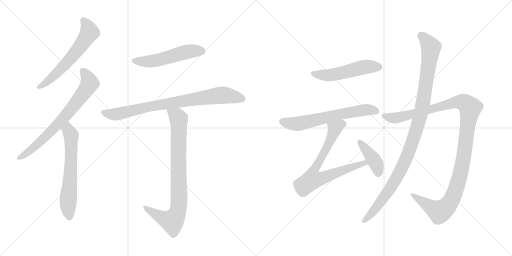
t = 0.00 s
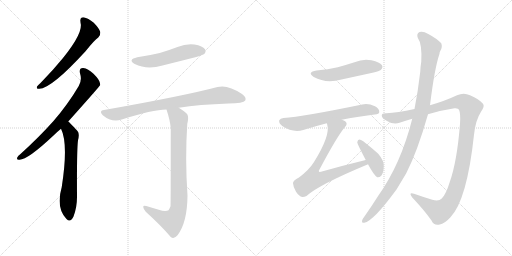
t = 2.02 s
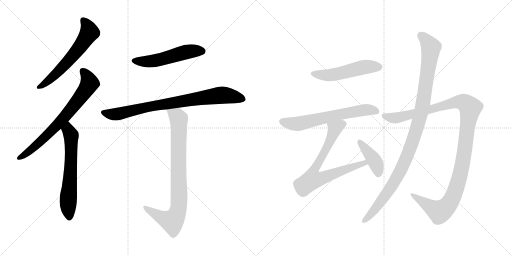
t = 4.05 s
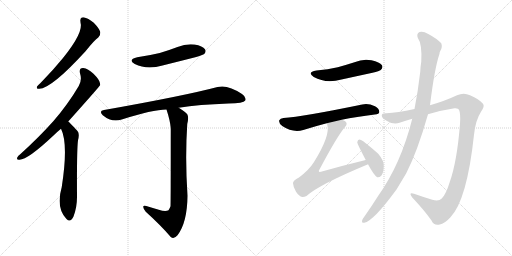
t = 6.07 s
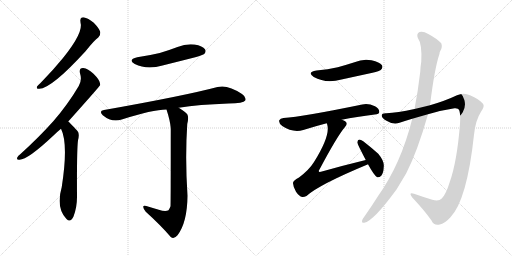
t = 8.09 s
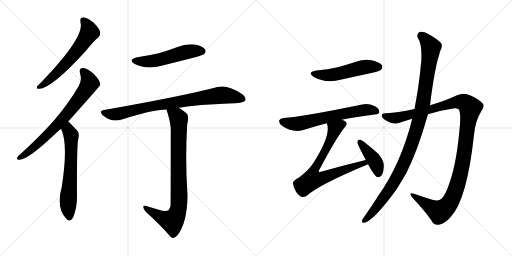
t = 10.11 s

The animated SVG that drew these frames (rendered in a browser with its animation timeline set to each time). Animation: 12 CSS @keyframes rules; one cycle of 10.11 s.

<svg version="1.1" viewBox="0 0 2048 1024" xmlns="http://www.w3.org/2000/svg">
  <g stroke="lightgray" stroke-dasharray="1,1" stroke-width="1" transform="scale(4, 4)">
    <line x1="0" y1="0" x2="256" y2="256"></line>
    <line x1="256" y1="0" x2="0" y2="256"></line>
    <line x1="128" y1="0" x2="128" y2="256"></line>
    <line x1="0" y1="128" x2="256" y2="128"></line>
    <line x1="256" y1="0" x2="512" y2="256"></line>
    <line x1="512" y1="0" x2="256" y2="256"></line>
    <line x1="384" y1="0" x2="384" y2="256"></line>
    <line x1="256" y1="128" x2="512" y2="128"></line>
  </g>
<g transform="scale(1, -1) translate(0, -850)">
   <style type="text/css">
    @keyframes keyframes0 {
      from {
       stroke: black;
       stroke-dashoffset: 609;
       stroke-width: 128;
       }
       66% {
       animation-timing-function: step-end;
       stroke: black;
       stroke-dashoffset: 0;
       stroke-width: 128;
       }
       to {
       stroke: black;
       stroke-width: 1024;
       }
       }
       #make-me-a-hanzi-animation-0 {
         animation: keyframes0 0.745605s both;
         animation-delay: 0.000000s;
         animation-timing-function: linear;
       }
    @keyframes keyframes1 {
      from {
       stroke: black;
       stroke-dashoffset: 724;
       stroke-width: 128;
       }
       70% {
       animation-timing-function: step-end;
       stroke: black;
       stroke-dashoffset: 0;
       stroke-width: 128;
       }
       to {
       stroke: black;
       stroke-width: 1024;
       }
       }
       #make-me-a-hanzi-animation-1 {
         animation: keyframes1 0.839193s both;
         animation-delay: 0.745605s;
         animation-timing-function: linear;
       }
    @keyframes keyframes2 {
      from {
       stroke: black;
       stroke-dashoffset: 632;
       stroke-width: 128;
       }
       67% {
       animation-timing-function: step-end;
       stroke: black;
       stroke-dashoffset: 0;
       stroke-width: 128;
       }
       to {
       stroke: black;
       stroke-width: 1024;
       }
       }
       #make-me-a-hanzi-animation-2 {
         animation: keyframes2 0.764323s both;
         animation-delay: 1.584798s;
         animation-timing-function: linear;
       }
    @keyframes keyframes3 {
      from {
       stroke: black;
       stroke-dashoffset: 528;
       stroke-width: 128;
       }
       63% {
       animation-timing-function: step-end;
       stroke: black;
       stroke-dashoffset: 0;
       stroke-width: 128;
       }
       to {
       stroke: black;
       stroke-width: 1024;
       }
       }
       #make-me-a-hanzi-animation-3 {
         animation: keyframes3 0.679688s both;
         animation-delay: 2.349121s;
         animation-timing-function: linear;
       }
    @keyframes keyframes4 {
      from {
       stroke: black;
       stroke-dashoffset: 822;
       stroke-width: 128;
       }
       73% {
       animation-timing-function: step-end;
       stroke: black;
       stroke-dashoffset: 0;
       stroke-width: 128;
       }
       to {
       stroke: black;
       stroke-width: 1024;
       }
       }
       #make-me-a-hanzi-animation-4 {
         animation: keyframes4 0.918945s both;
         animation-delay: 3.028809s;
         animation-timing-function: linear;
       }
    @keyframes keyframes5 {
      from {
       stroke: black;
       stroke-dashoffset: 847;
       stroke-width: 128;
       }
       73% {
       animation-timing-function: step-end;
       stroke: black;
       stroke-dashoffset: 0;
       stroke-width: 128;
       }
       to {
       stroke: black;
       stroke-width: 1024;
       }
       }
       #make-me-a-hanzi-animation-5 {
         animation: keyframes5 0.939290s both;
         animation-delay: 3.947754s;
         animation-timing-function: linear;
       }
    @keyframes keyframes6 {
      from {
       stroke: black;
       stroke-dashoffset: 517;
       stroke-width: 128;
       }
       63% {
       animation-timing-function: step-end;
       stroke: black;
       stroke-dashoffset: 0;
       stroke-width: 128;
       }
       to {
       stroke: black;
       stroke-width: 1024;
       }
       }
       #make-me-a-hanzi-animation-6 {
         animation: keyframes6 0.670736s both;
         animation-delay: 4.887044s;
         animation-timing-function: linear;
       }
    @keyframes keyframes7 {
      from {
       stroke: black;
       stroke-dashoffset: 640;
       stroke-width: 128;
       }
       68% {
       animation-timing-function: step-end;
       stroke: black;
       stroke-dashoffset: 0;
       stroke-width: 128;
       }
       to {
       stroke: black;
       stroke-width: 1024;
       }
       }
       #make-me-a-hanzi-animation-7 {
         animation: keyframes7 0.770833s both;
         animation-delay: 5.557780s;
         animation-timing-function: linear;
       }
    @keyframes keyframes8 {
      from {
       stroke: black;
       stroke-dashoffset: 748;
       stroke-width: 128;
       }
       71% {
       animation-timing-function: step-end;
       stroke: black;
       stroke-dashoffset: 0;
       stroke-width: 128;
       }
       to {
       stroke: black;
       stroke-width: 1024;
       }
       }
       #make-me-a-hanzi-animation-8 {
         animation: keyframes8 0.858724s both;
         animation-delay: 6.328613s;
         animation-timing-function: linear;
       }
    @keyframes keyframes9 {
      from {
       stroke: black;
       stroke-dashoffset: 410;
       stroke-width: 128;
       }
       57% {
       animation-timing-function: step-end;
       stroke: black;
       stroke-dashoffset: 0;
       stroke-width: 128;
       }
       to {
       stroke: black;
       stroke-width: 1024;
       }
       }
       #make-me-a-hanzi-animation-9 {
         animation: keyframes9 0.583659s both;
         animation-delay: 7.187337s;
         animation-timing-function: linear;
       }
    @keyframes keyframes10 {
      from {
       stroke: black;
       stroke-dashoffset: 1189;
       stroke-width: 128;
       }
       79% {
       animation-timing-function: step-end;
       stroke: black;
       stroke-dashoffset: 0;
       stroke-width: 128;
       }
       to {
       stroke: black;
       stroke-width: 1024;
       }
       }
       #make-me-a-hanzi-animation-10 {
         animation: keyframes10 1.217611s both;
         animation-delay: 7.770996s;
         animation-timing-function: linear;
       }
    @keyframes keyframes11 {
      from {
       stroke: black;
       stroke-dashoffset: 1074;
       stroke-width: 128;
       }
       78% {
       animation-timing-function: step-end;
       stroke: black;
       stroke-dashoffset: 0;
       stroke-width: 128;
       }
       to {
       stroke: black;
       stroke-width: 1024;
       }
       }
       #make-me-a-hanzi-animation-11 {
         animation: keyframes11 1.124023s both;
         animation-delay: 8.988607s;
         animation-timing-function: linear;
       }
</style>
<path d="M 322 760 Q 335 721 252 618 Q 213 570 162 518 Q 152 509 148 504 Q 144 494 157 495 Q 205 495 343 646 Q 376 688 393 700 Q 403 709 401 722 Q 398 735 375 759 Q 353 778 334 781 Q 318 781 322 760 Z" fill="lightgray"></path> 
<path d="M 273 364 Q 399 505 401 510 Q 400 514 400 517 Q 399 530 374 555 Q 352 576 333 578 Q 315 579 320 557 Q 329 529 315 506 Q 272 433 214 366 Q 157 302 82 234 Q 72 227 69 220 Q 65 210 78 211 Q 111 211 214 308 Q 227 321 244 335 L 273 364 Z" fill="lightgray"></path> 
<path d="M 244 335 Q 274 275 247 102 Q 223 18 266 -26 Q 282 -42 294 -16 Q 309 24 308 69 Q 307 249 312 289 Q 319 316 310 326 Q 277 362 273 364 C 251 384 232 363 244 335 Z" fill="lightgray"></path> 
<path d="M 549 621 Q 509 611 539 594 Q 587 570 650 588 Q 714 604 781 621 Q 812 630 817 634 Q 826 644 820 653 Q 811 666 778 672 Q 744 676 710 662 Q 676 649 639 638 Q 597 628 549 621 Z" fill="lightgray"></path> 
<path d="M 715 419 Q 796 432 914 436 Q 974 436 981 448 Q 987 461 968 474 Q 911 513 870 502 Q 734 466 416 410 Q 394 407 411 389 Q 447 359 487 372 Q 610 412 666 412 L 715 419 Z" fill="lightgray"></path> 
<path d="M 635 11 Q 613 18 585 26 Q 572 30 573 22 Q 573 15 583 3 Q 644 -52 683 -98 Q 696 -108 710 -91 Q 749 -40 750 67 Q 740 217 749 354 Q 756 382 749 393 Q 742 403 715 419 C 690 435 657 441 666 412 Q 681 366 683 337 Q 683 30 682 25 Q 679 16 674 9 Q 662 2 635 11 Z" fill="lightgray"></path> 
<path d="M 1266 568 Q 1226 561 1255 542 Q 1303 515 1366 532 L 1490 559 Q 1518 566 1523 570 Q 1533 579 1528 589 Q 1519 602 1486 609 Q 1452 616 1418 601 Q 1387 591 1351 581 Q 1312 572 1266 568 Z" fill="lightgray"></path> 
<path d="M 1367 371 Q 1425 383 1499 392 Q 1517 393 1517 402 Q 1518 415 1500 425 Q 1472 438 1449 432 Q 1211 383 1134 378 Q 1121 377 1117 369 Q 1114 357 1129 346 Q 1171 318 1213 330 Q 1264 346 1307 357 L 1367 371 Z" fill="lightgray"></path> 
<path d="M 1463 210 Q 1376 189 1284 163 Q 1277 162 1276 163 Q 1273 166 1279 174 Q 1349 306 1380 342 Q 1392 355 1382 364 Q 1376 368 1367 371 C 1340 384 1300 386 1307 357 Q 1308 356 1309 351 Q 1322 308 1256 202 Q 1237 171 1196 140 Q 1171 127 1172 117 Q 1173 101 1184 83 Q 1196 65 1209 62 Q 1216 61 1226 66 Q 1275 111 1470 192 Q 1470 193 1472 193 C 1500 205 1492 217 1463 210 Z" fill="lightgray"></path> 
<path d="M 1472 193 Q 1497 147 1509 141 Q 1518 140 1525 147 Q 1534 157 1535 183 Q 1538 205 1513 235 Q 1485 260 1453 285 Q 1443 292 1437 292 Q 1431 291 1429 281 Q 1429 275 1463 210 L 1472 193 Z" fill="lightgray"></path> 
<path d="M 1712 393 Q 1764 409 1818 417 Q 1833 418 1836 411 Q 1843 396 1840 354 Q 1828 203 1799 122 Q 1784 73 1767 56 Q 1755 43 1729 51 Q 1690 63 1656 75 Q 1632 82 1649 60 Q 1698 8 1726 -32 Q 1736 -54 1759 -48 Q 1778 -45 1801 -20 Q 1868 49 1896 311 Q 1902 369 1924 403 Q 1940 425 1932 435 Q 1916 454 1880 469 Q 1855 482 1828 469 Q 1782 447 1720 429 L 1658 414 Q 1588 399 1546 397 Q 1527 398 1527 388 Q 1526 378 1548 366 Q 1575 350 1598 359 Q 1622 368 1649 375 L 1712 393 Z" fill="lightgray"></path> 
<path d="M 1649 375 Q 1604 195 1513 67 Q 1486 24 1457 -17 Q 1451 -24 1449 -30 Q 1445 -43 1457 -41 Q 1493 -35 1586 92 L 1625 157 Q 1670 245 1712 393 L 1720 429 Q 1738 576 1758 635 Q 1758 641 1761 646 Q 1771 662 1765 677 Q 1747 696 1713 714 Q 1692 727 1678 722 Q 1665 715 1671 699 Q 1689 674 1685 603 Q 1682 585 1681 563 Q 1672 485 1658 414 L 1649 375 Z" fill="lightgray"></path> 
      <clipPath id="make-me-a-hanzi-clip-0">
      <path d="M 322 760 Q 335 721 252 618 Q 213 570 162 518 Q 152 509 148 504 Q 144 494 157 495 Q 205 495 343 646 Q 376 688 393 700 Q 403 709 401 722 Q 398 735 375 759 Q 353 778 334 781 Q 318 781 322 760 Z" fill="lightgray"></path>
      </clipPath>
      <path clip-path="url(#make-me-a-hanzi-clip-0)" d="M 334 767 L 352 743 L 358 721 L 338 688 L 241 570 L 196 528 L 156 503 " fill="none" id="make-me-a-hanzi-animation-0" stroke-dasharray="481 962" stroke-linecap="round"></path>

      <clipPath id="make-me-a-hanzi-clip-1">
      <path d="M 273 364 Q 399 505 401 510 Q 400 514 400 517 Q 399 530 374 555 Q 352 576 333 578 Q 315 579 320 557 Q 329 529 315 506 Q 272 433 214 366 Q 157 302 82 234 Q 72 227 69 220 Q 65 210 78 211 Q 111 211 214 308 Q 227 321 244 335 L 273 364 Z" fill="lightgray"></path>
      </clipPath>
      <path clip-path="url(#make-me-a-hanzi-clip-1)" d="M 331 565 L 350 541 L 357 514 L 324 464 L 266 389 L 176 296 L 120 247 L 77 219 " fill="none" id="make-me-a-hanzi-animation-1" stroke-dasharray="596 1192" stroke-linecap="round"></path>

      <clipPath id="make-me-a-hanzi-clip-2">
      <path d="M 244 335 Q 274 275 247 102 Q 223 18 266 -26 Q 282 -42 294 -16 Q 309 24 308 69 Q 307 249 312 289 Q 319 316 310 326 Q 277 362 273 364 C 251 384 232 363 244 335 Z" fill="lightgray"></path>
      </clipPath>
      <path clip-path="url(#make-me-a-hanzi-clip-2)" d="M 270 357 L 285 302 L 283 170 L 272 44 L 278 -16 " fill="none" id="make-me-a-hanzi-animation-2" stroke-dasharray="504 1008" stroke-linecap="round"></path>

      <clipPath id="make-me-a-hanzi-clip-3">
      <path d="M 549 621 Q 509 611 539 594 Q 587 570 650 588 Q 714 604 781 621 Q 812 630 817 634 Q 826 644 820 653 Q 811 666 778 672 Q 744 676 710 662 Q 676 649 639 638 Q 597 628 549 621 Z" fill="lightgray"></path>
      </clipPath>
      <path clip-path="url(#make-me-a-hanzi-clip-3)" d="M 541 609 L 606 605 L 748 643 L 808 645 " fill="none" id="make-me-a-hanzi-animation-3" stroke-dasharray="400 800" stroke-linecap="round"></path>

      <clipPath id="make-me-a-hanzi-clip-4">
      <path d="M 715 419 Q 796 432 914 436 Q 974 436 981 448 Q 987 461 968 474 Q 911 513 870 502 Q 734 466 416 410 Q 394 407 411 389 Q 447 359 487 372 Q 610 412 666 412 L 715 419 Z" fill="lightgray"></path>
      </clipPath>
      <path clip-path="url(#make-me-a-hanzi-clip-4)" d="M 414 399 L 463 393 L 590 423 L 889 470 L 971 454 " fill="none" id="make-me-a-hanzi-animation-4" stroke-dasharray="694 1388" stroke-linecap="round"></path>

      <clipPath id="make-me-a-hanzi-clip-5">
      <path d="M 635 11 Q 613 18 585 26 Q 572 30 573 22 Q 573 15 583 3 Q 644 -52 683 -98 Q 696 -108 710 -91 Q 749 -40 750 67 Q 740 217 749 354 Q 756 382 749 393 Q 742 403 715 419 C 690 435 657 441 666 412 Q 681 366 683 337 Q 683 30 682 25 Q 679 16 674 9 Q 662 2 635 11 Z" fill="lightgray"></path>
      </clipPath>
      <path clip-path="url(#make-me-a-hanzi-clip-5)" d="M 673 405 L 708 385 L 715 375 L 717 58 L 712 8 L 689 -35 L 645 -20 L 580 20 " fill="none" id="make-me-a-hanzi-animation-5" stroke-dasharray="719 1438" stroke-linecap="round"></path>

      <clipPath id="make-me-a-hanzi-clip-6">
      <path d="M 1266 568 Q 1226 561 1255 542 Q 1303 515 1366 532 L 1490 559 Q 1518 566 1523 570 Q 1533 579 1528 589 Q 1519 602 1486 609 Q 1452 616 1418 601 Q 1387 591 1351 581 Q 1312 572 1266 568 Z" fill="lightgray"></path>
      </clipPath>
      <path clip-path="url(#make-me-a-hanzi-clip-6)" d="M 1258 556 L 1321 550 L 1455 582 L 1515 582 " fill="none" id="make-me-a-hanzi-animation-6" stroke-dasharray="389 778" stroke-linecap="round"></path>

      <clipPath id="make-me-a-hanzi-clip-7">
      <path d="M 1367 371 Q 1425 383 1499 392 Q 1517 393 1517 402 Q 1518 415 1500 425 Q 1472 438 1449 432 Q 1211 383 1134 378 Q 1121 377 1117 369 Q 1114 357 1129 346 Q 1171 318 1213 330 Q 1264 346 1307 357 L 1367 371 Z" fill="lightgray"></path>
      </clipPath>
      <path clip-path="url(#make-me-a-hanzi-clip-7)" d="M 1128 364 L 1191 355 L 1418 405 L 1466 411 L 1505 405 " fill="none" id="make-me-a-hanzi-animation-7" stroke-dasharray="512 1024" stroke-linecap="round"></path>

      <clipPath id="make-me-a-hanzi-clip-8">
      <path d="M 1463 210 Q 1376 189 1284 163 Q 1277 162 1276 163 Q 1273 166 1279 174 Q 1349 306 1380 342 Q 1392 355 1382 364 Q 1376 368 1367 371 C 1340 384 1300 386 1307 357 Q 1308 356 1309 351 Q 1322 308 1256 202 Q 1237 171 1196 140 Q 1171 127 1172 117 Q 1173 101 1184 83 Q 1196 65 1209 62 Q 1216 61 1226 66 Q 1275 111 1470 192 Q 1470 193 1472 193 C 1500 205 1492 217 1463 210 Z" fill="lightgray"></path>
      </clipPath>
      <path clip-path="url(#make-me-a-hanzi-clip-8)" d="M 1373 354 L 1339 335 L 1316 277 L 1253 161 L 1250 132 L 1280 135 L 1444 195 L 1469 197 " fill="none" id="make-me-a-hanzi-animation-8" stroke-dasharray="620 1240" stroke-linecap="round"></path>

      <clipPath id="make-me-a-hanzi-clip-9">
      <path d="M 1472 193 Q 1497 147 1509 141 Q 1518 140 1525 147 Q 1534 157 1535 183 Q 1538 205 1513 235 Q 1485 260 1453 285 Q 1443 292 1437 292 Q 1431 291 1429 281 Q 1429 275 1463 210 L 1472 193 Z" fill="lightgray"></path>
      </clipPath>
      <path clip-path="url(#make-me-a-hanzi-clip-9)" d="M 1438 283 L 1496 211 L 1510 178 L 1512 152 " fill="none" id="make-me-a-hanzi-animation-9" stroke-dasharray="282 564" stroke-linecap="round"></path>

      <clipPath id="make-me-a-hanzi-clip-10">
      <path d="M 1712 393 Q 1764 409 1818 417 Q 1833 418 1836 411 Q 1843 396 1840 354 Q 1828 203 1799 122 Q 1784 73 1767 56 Q 1755 43 1729 51 Q 1690 63 1656 75 Q 1632 82 1649 60 Q 1698 8 1726 -32 Q 1736 -54 1759 -48 Q 1778 -45 1801 -20 Q 1868 49 1896 311 Q 1902 369 1924 403 Q 1940 425 1932 435 Q 1916 454 1880 469 Q 1855 482 1828 469 Q 1782 447 1720 429 L 1658 414 Q 1588 399 1546 397 Q 1527 398 1527 388 Q 1526 378 1548 366 Q 1575 350 1598 359 Q 1622 368 1649 375 L 1712 393 Z" fill="lightgray"></path>
      </clipPath>
      <path clip-path="url(#make-me-a-hanzi-clip-10)" d="M 1537 386 L 1587 379 L 1833 443 L 1861 438 L 1881 419 L 1851 197 L 1835 128 L 1798 37 L 1778 15 L 1757 4 L 1649 69 " fill="none" id="make-me-a-hanzi-animation-10" stroke-dasharray="1061 2122" stroke-linecap="round"></path>

      <clipPath id="make-me-a-hanzi-clip-11">
      <path d="M 1649 375 Q 1604 195 1513 67 Q 1486 24 1457 -17 Q 1451 -24 1449 -30 Q 1445 -43 1457 -41 Q 1493 -35 1586 92 L 1625 157 Q 1670 245 1712 393 L 1720 429 Q 1738 576 1758 635 Q 1758 641 1761 646 Q 1771 662 1765 677 Q 1747 696 1713 714 Q 1692 727 1678 722 Q 1665 715 1671 699 Q 1689 674 1685 603 Q 1682 585 1681 563 Q 1672 485 1658 414 L 1649 375 Z" fill="lightgray"></path>
      </clipPath>
      <path clip-path="url(#make-me-a-hanzi-clip-11)" d="M 1685 707 L 1724 661 L 1693 443 L 1668 339 L 1611 185 L 1561 95 L 1500 13 L 1458 -32 " fill="none" id="make-me-a-hanzi-animation-11" stroke-dasharray="946 1892" stroke-linecap="round"></path>

</g>
</svg>
